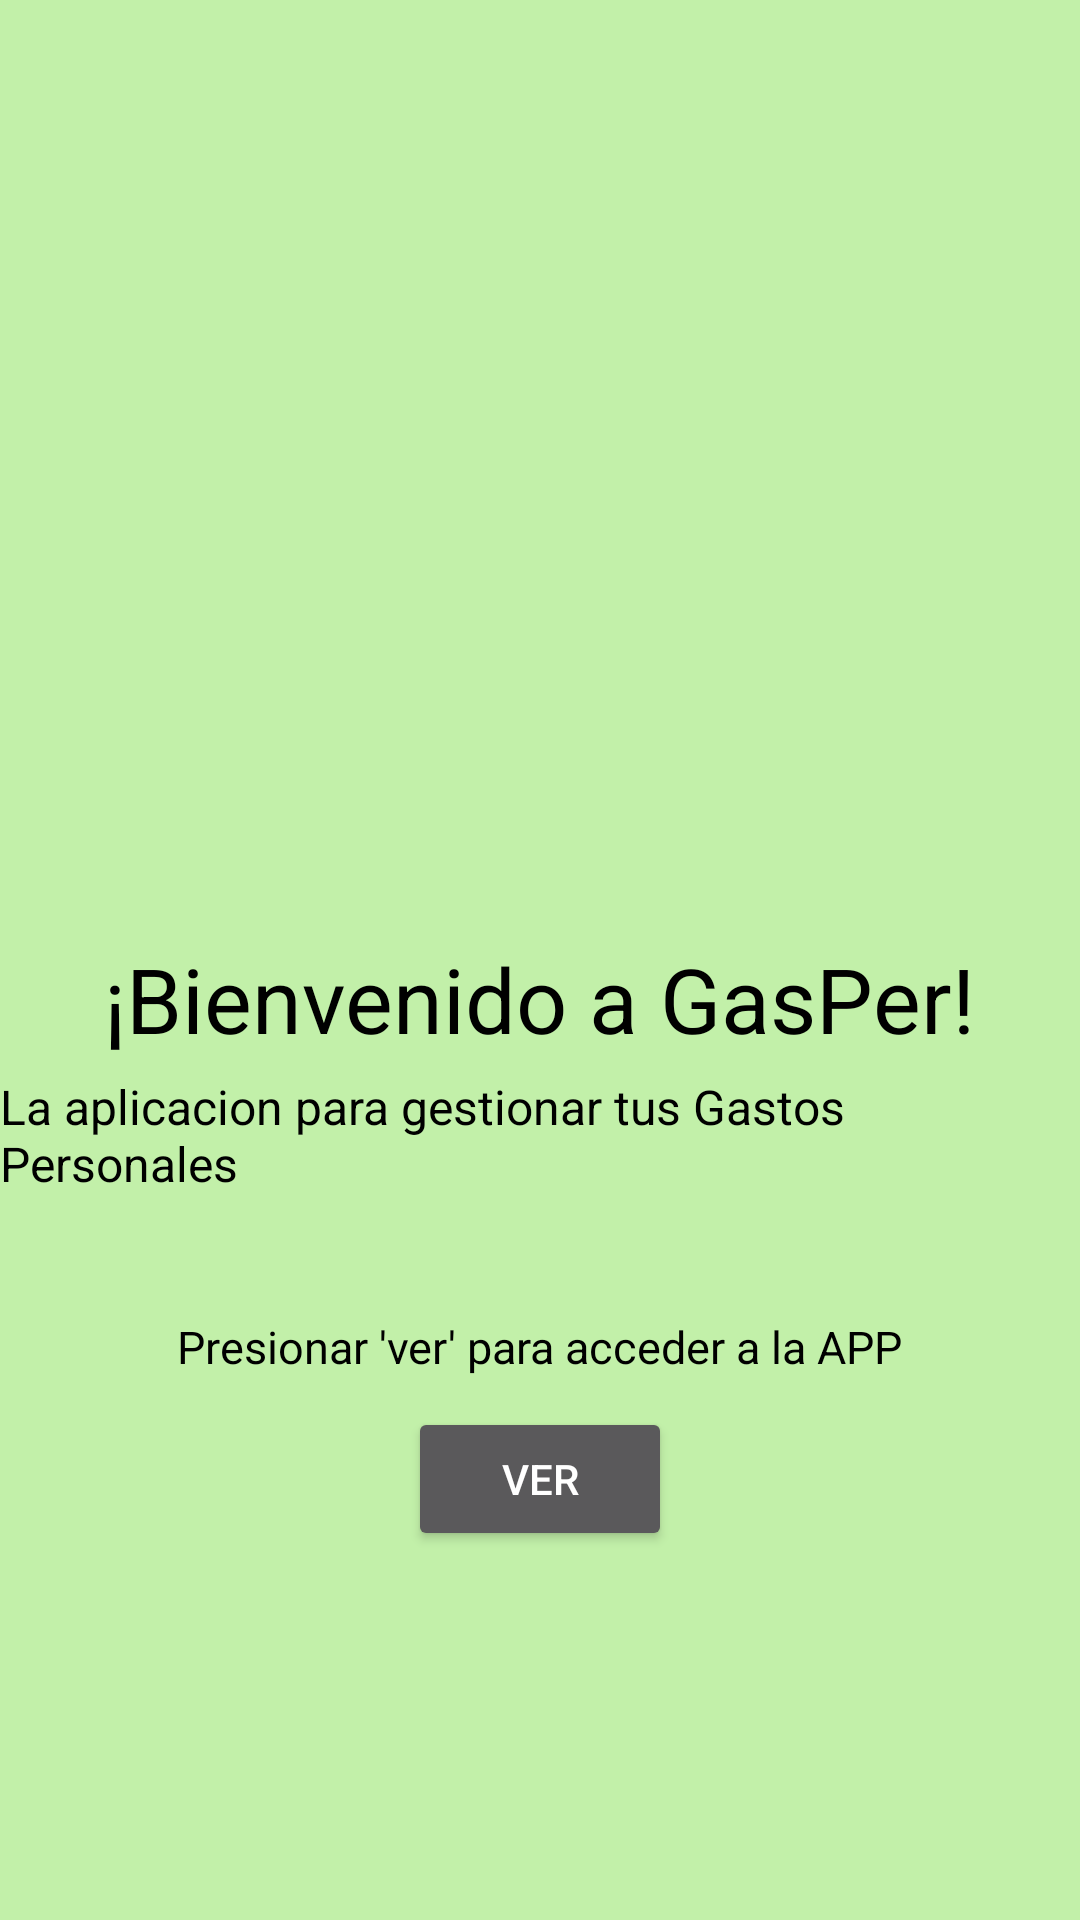

The Android layout XML behind this screen, and the referenced resources:
<!-- AndroidManifest.xml: activity theme Theme.AppCompat -->
<!-- res/layout/activity_tutorial.xml -->
<?xml version="1.0" encoding="utf-8"?>
<androidx.appcompat.widget.LinearLayoutCompat xmlns:android="http://schemas.android.com/apk/res/android"
    xmlns:tools="http://schemas.android.com/tools"
    android:layout_width="match_parent"
    android:layout_height="match_parent"
    tools:context=".TutorialActivity"
    android:background="@color/verde_inicio"
    android:orientation="vertical"
    android:gravity="center">

    <ImageView
        android:layout_width="150dp"
        android:layout_height="150dp"
        android:src="@drawable/icono"/>

    <TextView
        android:layout_width="wrap_content"
        android:layout_height="wrap_content"
        android:layout_marginTop="40dp"
        android:textSize="30sp"
        android:textColor="@color/black"
        android:text="¡Bienvenido a GasPer!"/>

    <TextView
        android:layout_width="wrap_content"
        android:layout_height="wrap_content"
        android:layout_marginTop="5dp"
        android:textSize="16sp"
        android:textColor="@color/black"
        android:text="La aplicacion para gestionar tus Gastos Personales"/>
    <TextView
        android:layout_width="wrap_content"
        android:layout_height="wrap_content"
        android:textColor="@color/black"
        android:textSize="15sp"
        android:layout_marginTop="40dp"
        android:text="Presionar 'ver' para acceder a la APP"/>
    <Button
        android:id="@+id/btnIr"
        android:layout_width="wrap_content"
        android:layout_height="wrap_content"
        android:layout_marginTop="10dp"
        android:text="ver"/>
</androidx.appcompat.widget.LinearLayoutCompat>
<!-- resources referenced by this layout -->
<resources>
  <color name="black">#FF000000</color>
  <color name="verde_inicio">#C2F0A9</color>
</resources>
